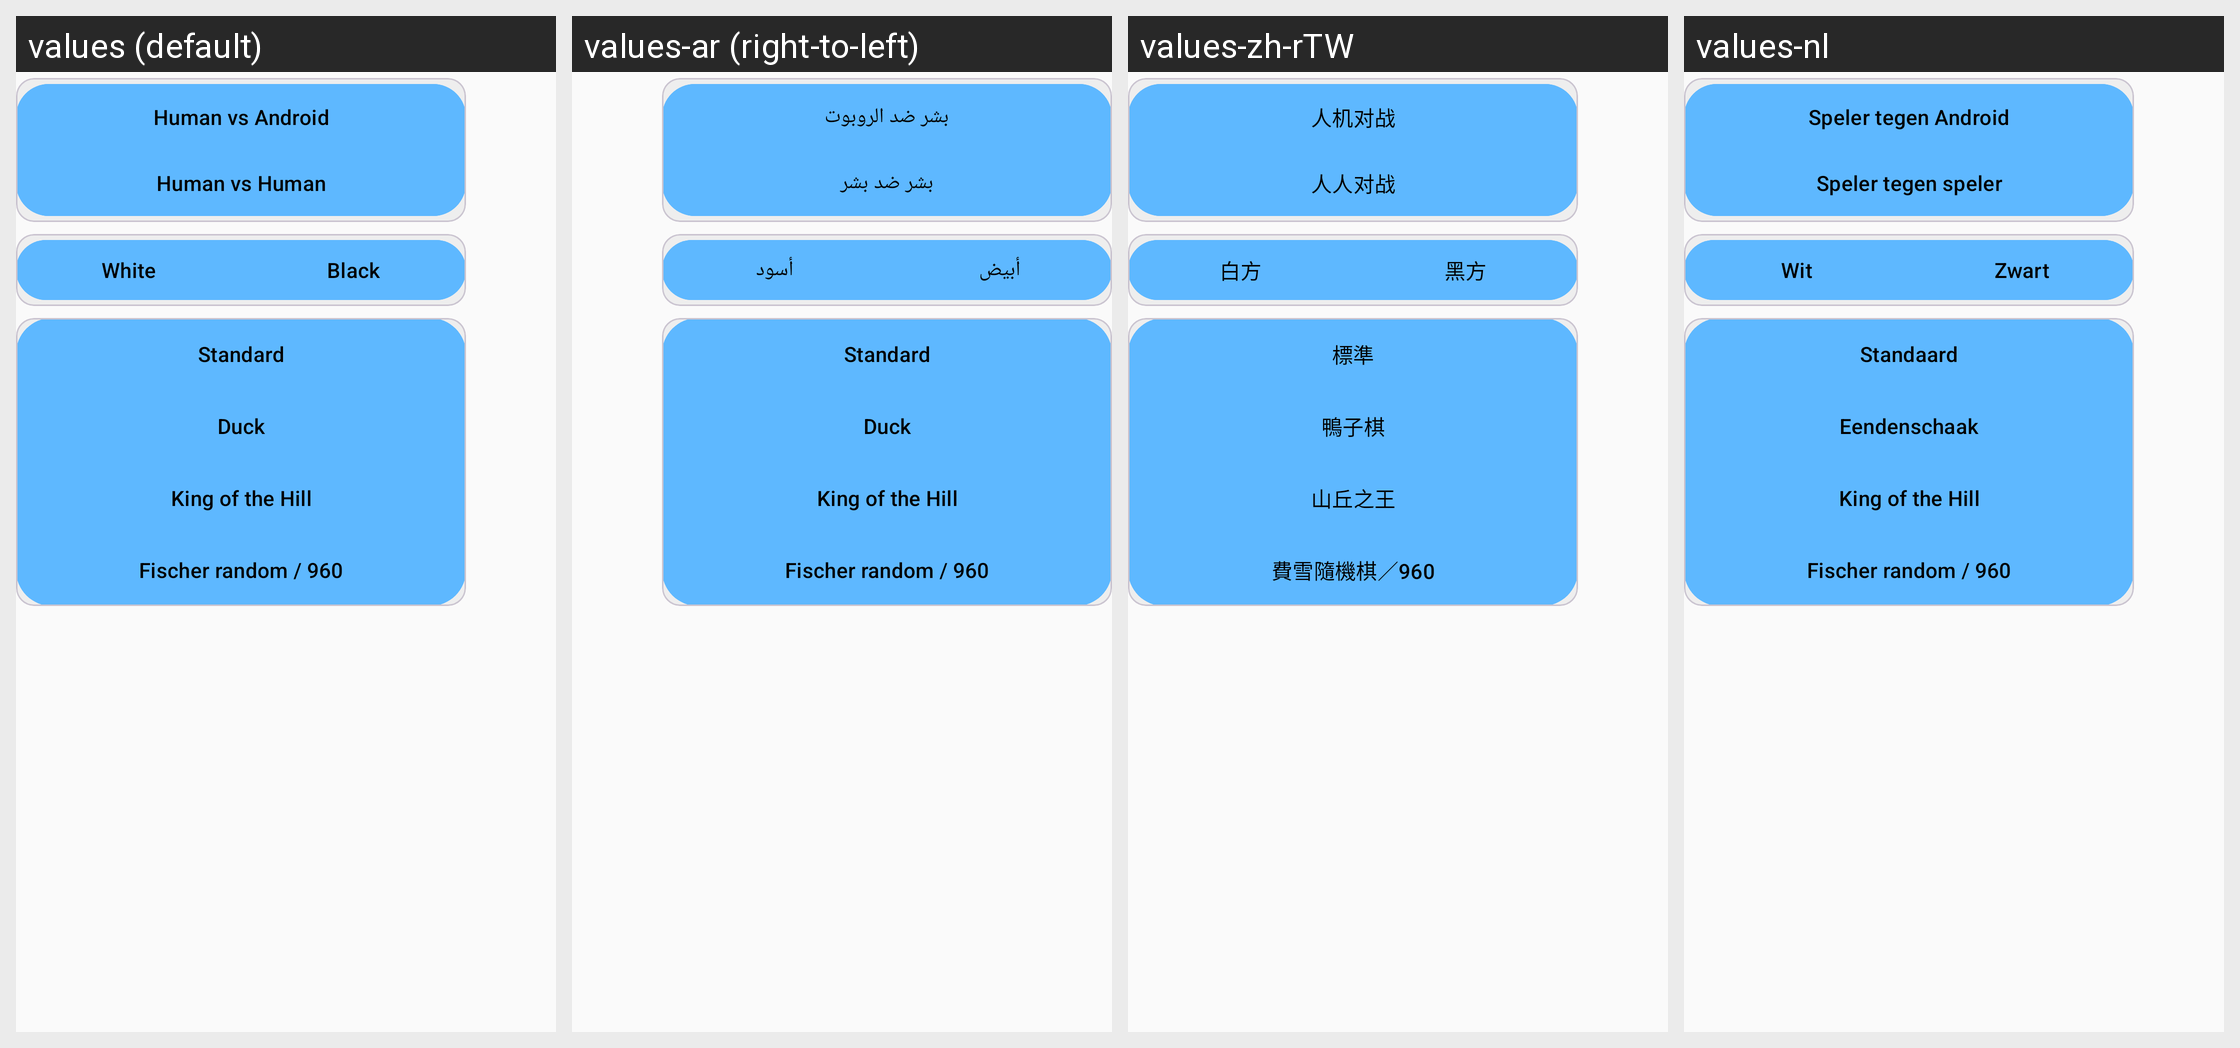

Strings drawn on this Android screen and how each of the app's shown locales translates them:
Android screen res/layout/new_game.xml rendered under 4 locales, left to right: values (default), values-ar (right-to-left), values-zh-rTW, values-nl. Device: Nexus 5 (rendered at 1080×1920; each locale shown at half size, 540×960, under a caption strip naming it); theme ChessTheme.
Other locales in the repository, not shown: values-de, values-es, values-fa, values-fr, values-it, values-pt, values-ro, values-ru, values-tr, values-zh.
Strings drawn on this screen, with the default value and each locale's value (text and hints the layout hard-codes, and strings that could not be matched under every locale, appear in the picture but are not listed):

options_play_white
  values: White
  values-ar: أبيض
  values-zh-rTW: 白方
  values-nl: Wit

options_play_black
  values: Black
  values-ar: أسود
  values-zh-rTW: 黑方
  values-nl: Zwart

new_game_variant_standard
  values: Standard
  values-ar: Standard  [not translated; the default value is used]
  values-zh-rTW: 標準
  values-nl: Standaard

new_game_variant_duck
  values: Duck
  values-ar: Duck  [not translated; the default value is used]
  values-zh-rTW: 鴨子棋
  values-nl: Eendenschaak

new_game_variant_king_of_the_hill
  values: King of the Hill
  values-ar: King of the Hill  [not translated; the default value is used]
  values-zh-rTW: 山丘之王
  values-nl: King of the Hill

new_game_variant_chess960
  values: Fischer random / 960
  values-ar: Fischer random / 960  [not translated; the default value is used]
  values-zh-rTW: 費雪隨機棋／960
  values-nl: Fischer random / 960
